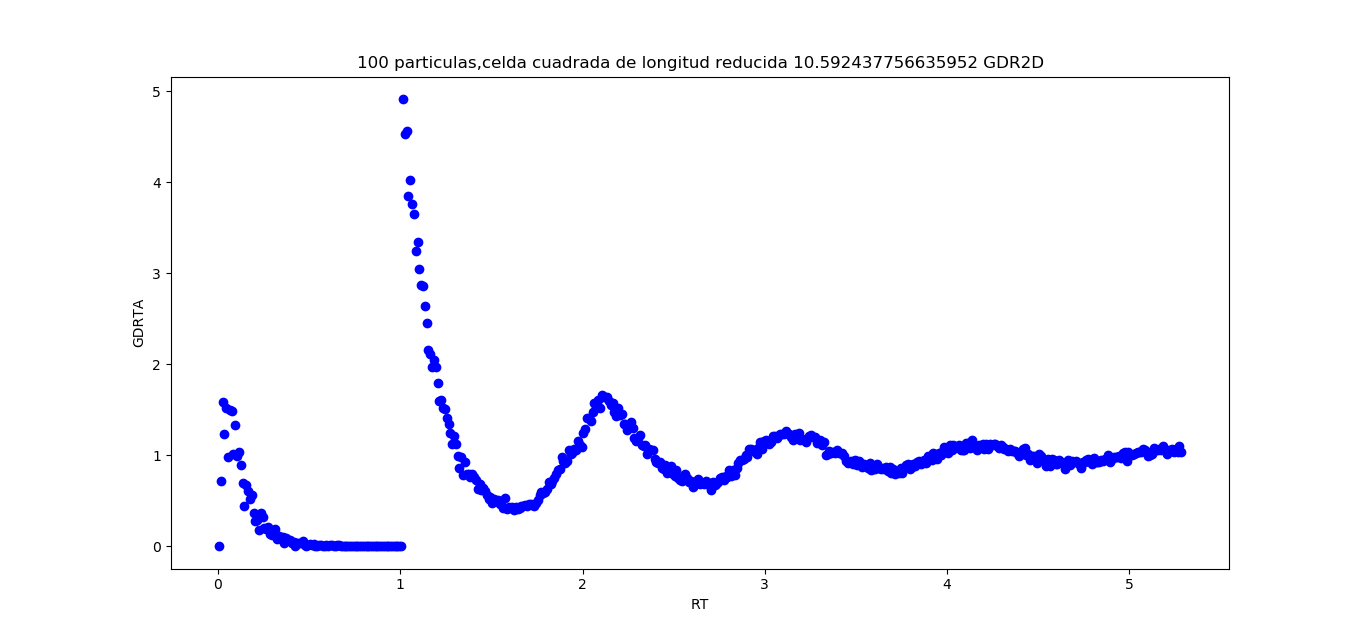

The data file committed next to this chart (first rows):
5.000000000000000104e-03, 0.000000000000000000e+00
1.499999999999999944e-02, 7.215007215007214203e-01
2.500000000000000139e-02, 1.587301587301587213e+00
3.499999999999999639e-02, 1.236858379715522371e+00
4.499999999999999833e-02, 1.523168189834855690e+00
5.500000000000000028e-02, 9.838646202282563813e-01
6.500000000000000222e-02, 1.498501498501499718e+00
7.500000000000001110e-02, 1.491101491101491705e+00
8.500000000000000611e-02, 1.018589253883372070e+00
9.500000000000000111e-02, 1.329080276448698417e+00
1.050000000000000100e-01, 9.963581392152831562e-01
1.150000000000000050e-01, 1.035196687370600444e+00
1.250000000000000000e-01, 8.946608946608940460e-01
1.350000000000000089e-01, 6.947784725562502484e-01
1.450000000000000178e-01, 4.478280340349301003e-01
1.549999999999999989e-01, 6.749522878555131999e-01
1.650000000000000078e-01, 6.121824303642477982e-01
1.750000000000000167e-01, 5.153576582148011731e-01
1.849999999999999978e-01, 5.655005655005651555e-01
1.950000000000000067e-01, 3.700003700003693385e-01
2.050000000000000155e-01, 2.815612571710133794e-01
2.149999999999999967e-01, 2.852444712909825708e-01
2.250000000000000056e-01, 1.763668430335095516e-01
2.350000000000000144e-01, 3.684259003407932553e-01
2.449999999999999956e-01, 3.239390994493034359e-01
2.550000000000000044e-01, 1.980590215884330818e-01
2.650000000000000133e-01, 1.905850962454736508e-01
2.750000000000000222e-01, 2.098911189820279188e-01
2.850000000000000311e-01, 1.392369813422442426e-01
2.949999999999999845e-01, 1.222882578814781657e-01
3.049999999999999933e-01, 1.537624488444158943e-01
3.150000000000000022e-01, 1.946906708811470821e-01
3.250000000000000111e-01, 7.770007770007764103e-02
3.350000000000000200e-01, 1.184553423359391566e-01
3.450000000000000289e-01, 8.365225756530102197e-02
3.550000000000000377e-01, 1.016198199296791671e-01
3.649999999999999911e-01, 3.953428610962857886e-02
3.750000000000000000e-01, 9.620009620009611906e-02
3.850000000000000089e-01, 7.496111392215278058e-02
3.950000000000000178e-01, 7.306336420260454989e-02
4.050000000000000266e-01, 3.562966525929490980e-02
4.150000000000000355e-01, 4.346389888558562647e-02
4.249999999999999889e-01, 8.488243782361423392e-03
4.349999999999999978e-01, 4.146555870693795914e-02
4.450000000000000067e-01, 3.242699871913348741e-02
4.550000000000000155e-01, 3.171431742860315872e-02
4.650000000000000244e-01, 5.430650591940897054e-02
4.750000000000000333e-01, 1.518948887369938813e-02
4.849999999999999867e-01, 7.438151768048686767e-03
4.949999999999999956e-01, 1.457577215152970097e-02
5.050000000000000044e-01, 2.143071450002143746e-02
5.150000000000000133e-01, 1.400972274758678637e-02
5.250000000000000222e-01, 2.748574177145603897e-02
5.350000000000000311e-01, 6.742997397203014109e-03
5.450000000000000400e-01, 6.619272674318534000e-03
5.550000000000000488e-01, 1.300001300001300472e-02
5.650000000000000577e-01, 1.915488641152352303e-02
5.750000000000000666e-01, 0.000000000000000000e+00
5.849999999999999645e-01, 0.000000000000000000e+00
5.949999999999999734e-01, 1.818909381934588967e-02
6.049999999999999822e-01, 5.962815880171254239e-03
... 468 more rows
